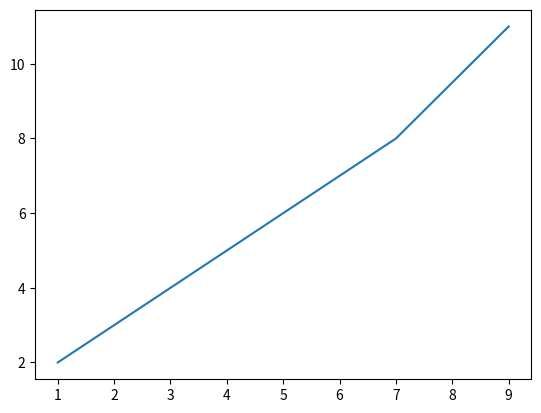

Here is the Python script that generated this plot:
import matplotlib.pyplot as plt
import numpy as np

x=[1,3,5,7,9]
y=[2,4,6,8,11]
plt.plot(x,y)
plt.show()